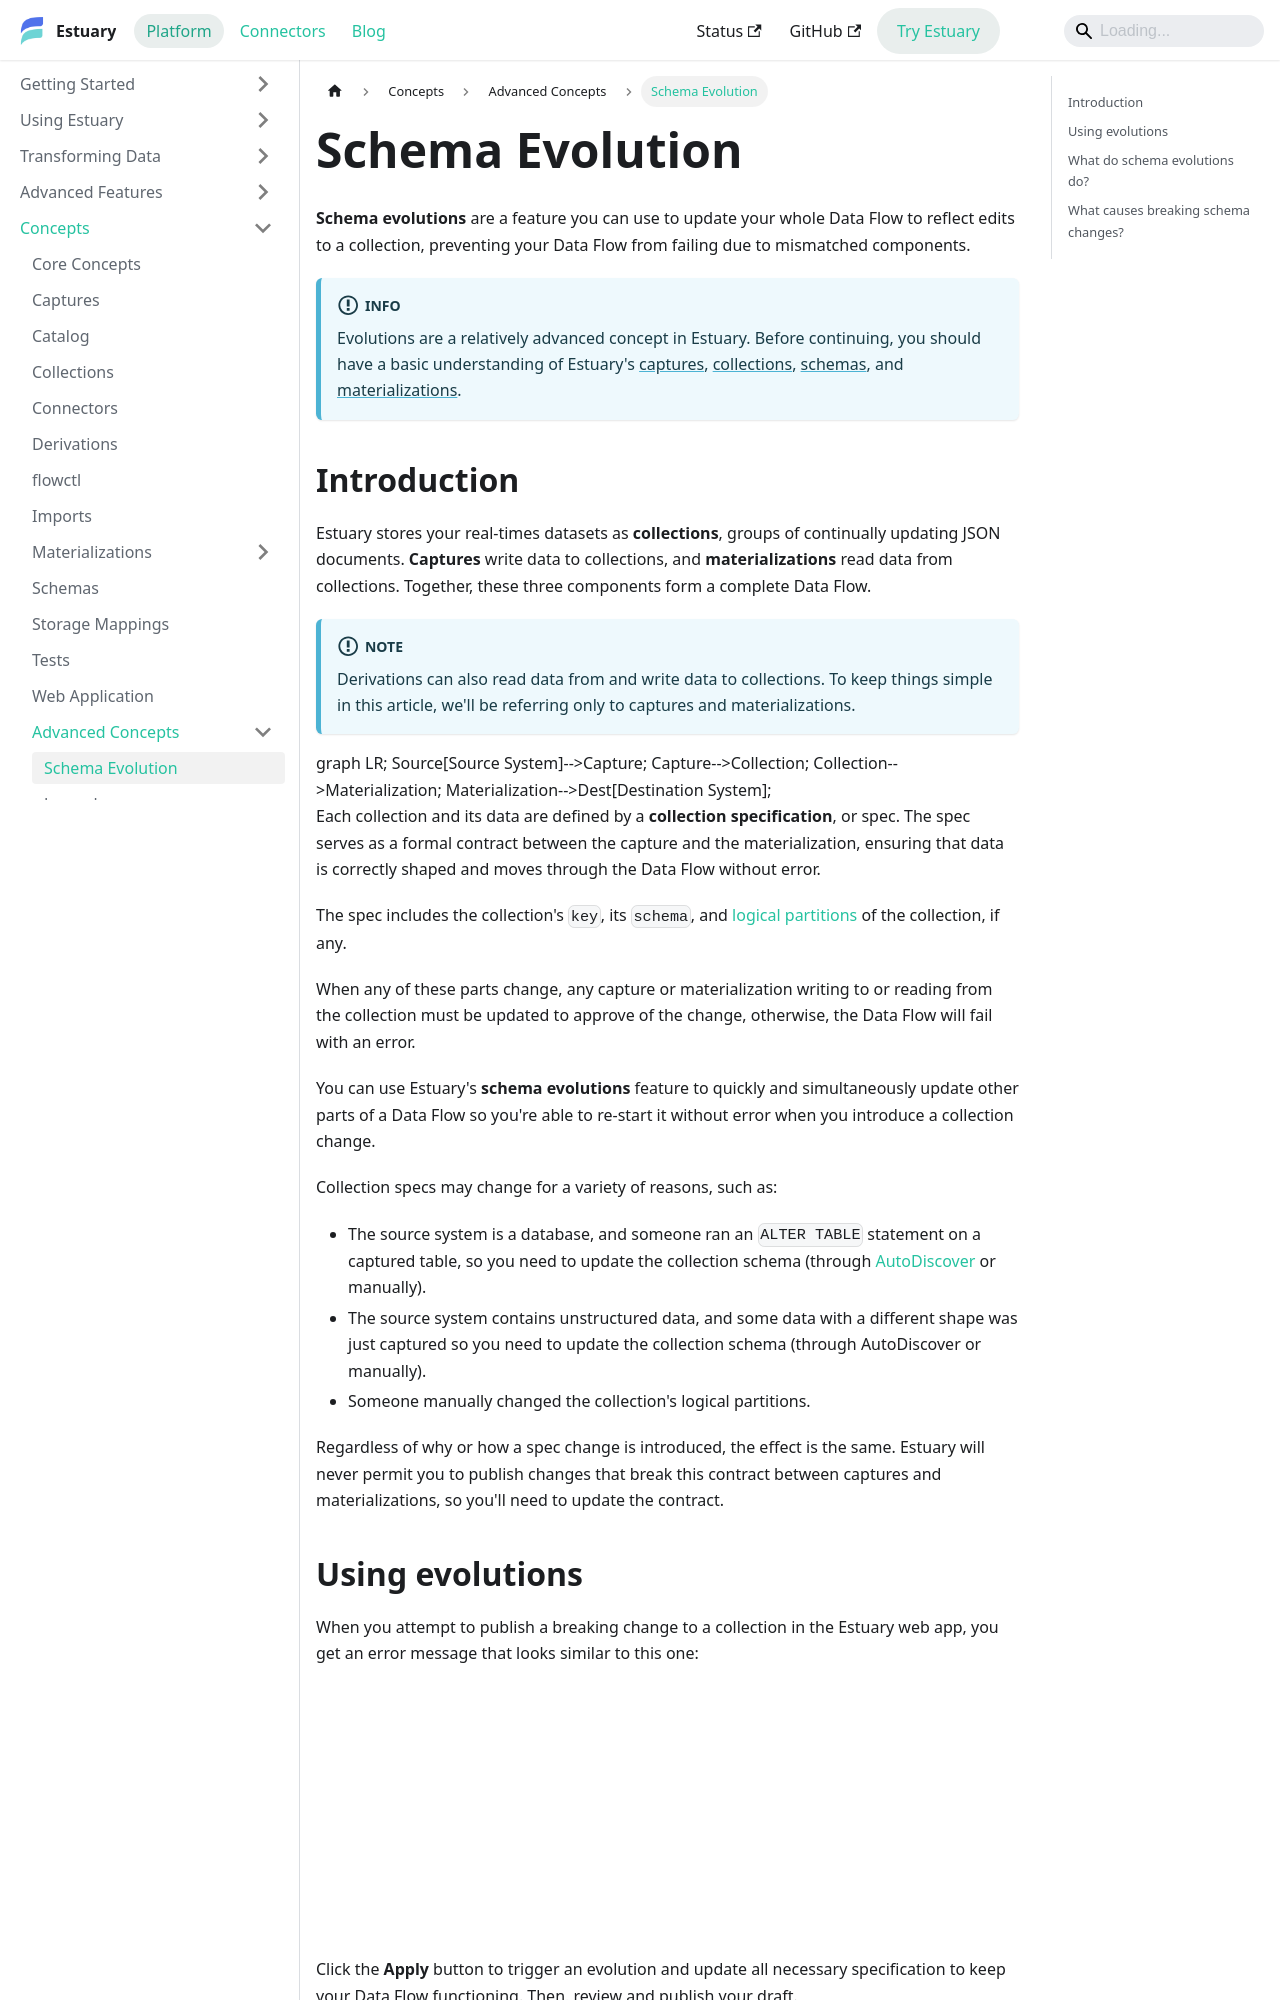

repository: estuary/flow · page: concepts/advanced/evolutions/index.html · generator: docusaurus

---
description: Understand Estuary schema evolutions and how Data Flow specs are updated after collection changes, backfills, incompatible schema changes, and new bindings.
---

# Schema Evolution

**Schema evolutions** are a feature you can use to update your whole Data Flow to reflect edits to a collection, preventing your Data Flow from failing due to mismatched components.

:::info
Evolutions are a relatively advanced concept in Estuary.
Before continuing, you should have a basic understanding of Estuary's [captures](../captures.md), [collections](../collections.md), [schemas](../schemas.md), and [materializations](/concepts/materialization).
:::

## Introduction

Estuary stores your real-times datasets as **collections**, groups of continually updating JSON documents.
**Captures** write data to collections, and **materializations** read data from collections.
Together, these three components form a complete Data Flow.

:::info Note
Derivations can also read data from and write data to collections.
To keep things simple in this article, we'll be referring only to captures and materializations.
:::

import Mermaid from '@theme/Mermaid';

<Mermaid chart={`
  graph LR;
    Source[Source System]-->Capture;
		Capture-->Collection;
    Collection-->Materialization;
    Materialization-->Dest[Destination System];
`}/>

Each collection and its data are defined by a **collection specification**, or spec.
The spec serves as a formal contract between the capture and the materialization, ensuring that data is correctly shaped and moves through the Data Flow without error.

The spec includes the collection's `key`, its `schema`, and [logical partitions](./projections.md#logical-partitions) of the collection, if any.

When any of these parts change, any capture or materialization writing to or reading from the collection must be updated to approve of the change, otherwise, the Data Flow will fail with an error.

You can use Estuary's **schema evolutions** feature to quickly and simultaneously update other parts of a Data Flow so you're able to re-start it without error when you introduce a collection change.

Collection specs may change for a variety of reasons, such as:

- The source system is a database, and someone ran an `ALTER TABLE` statement on a captured table, so you need to update the collection schema (through [AutoDiscover](../captures.md#automatically-update-captures) or manually).
- The source system contains unstructured data, and some data with a different shape was just captured so you need to update the collection schema (through AutoDiscover or manually).
- Someone manually changed the collection's logical partitions.

Regardless of why or how a spec change is introduced, the effect is the same. Estuary will never permit you to publish changes that break this contract between captures and materializations, so you'll need to update the contract.
